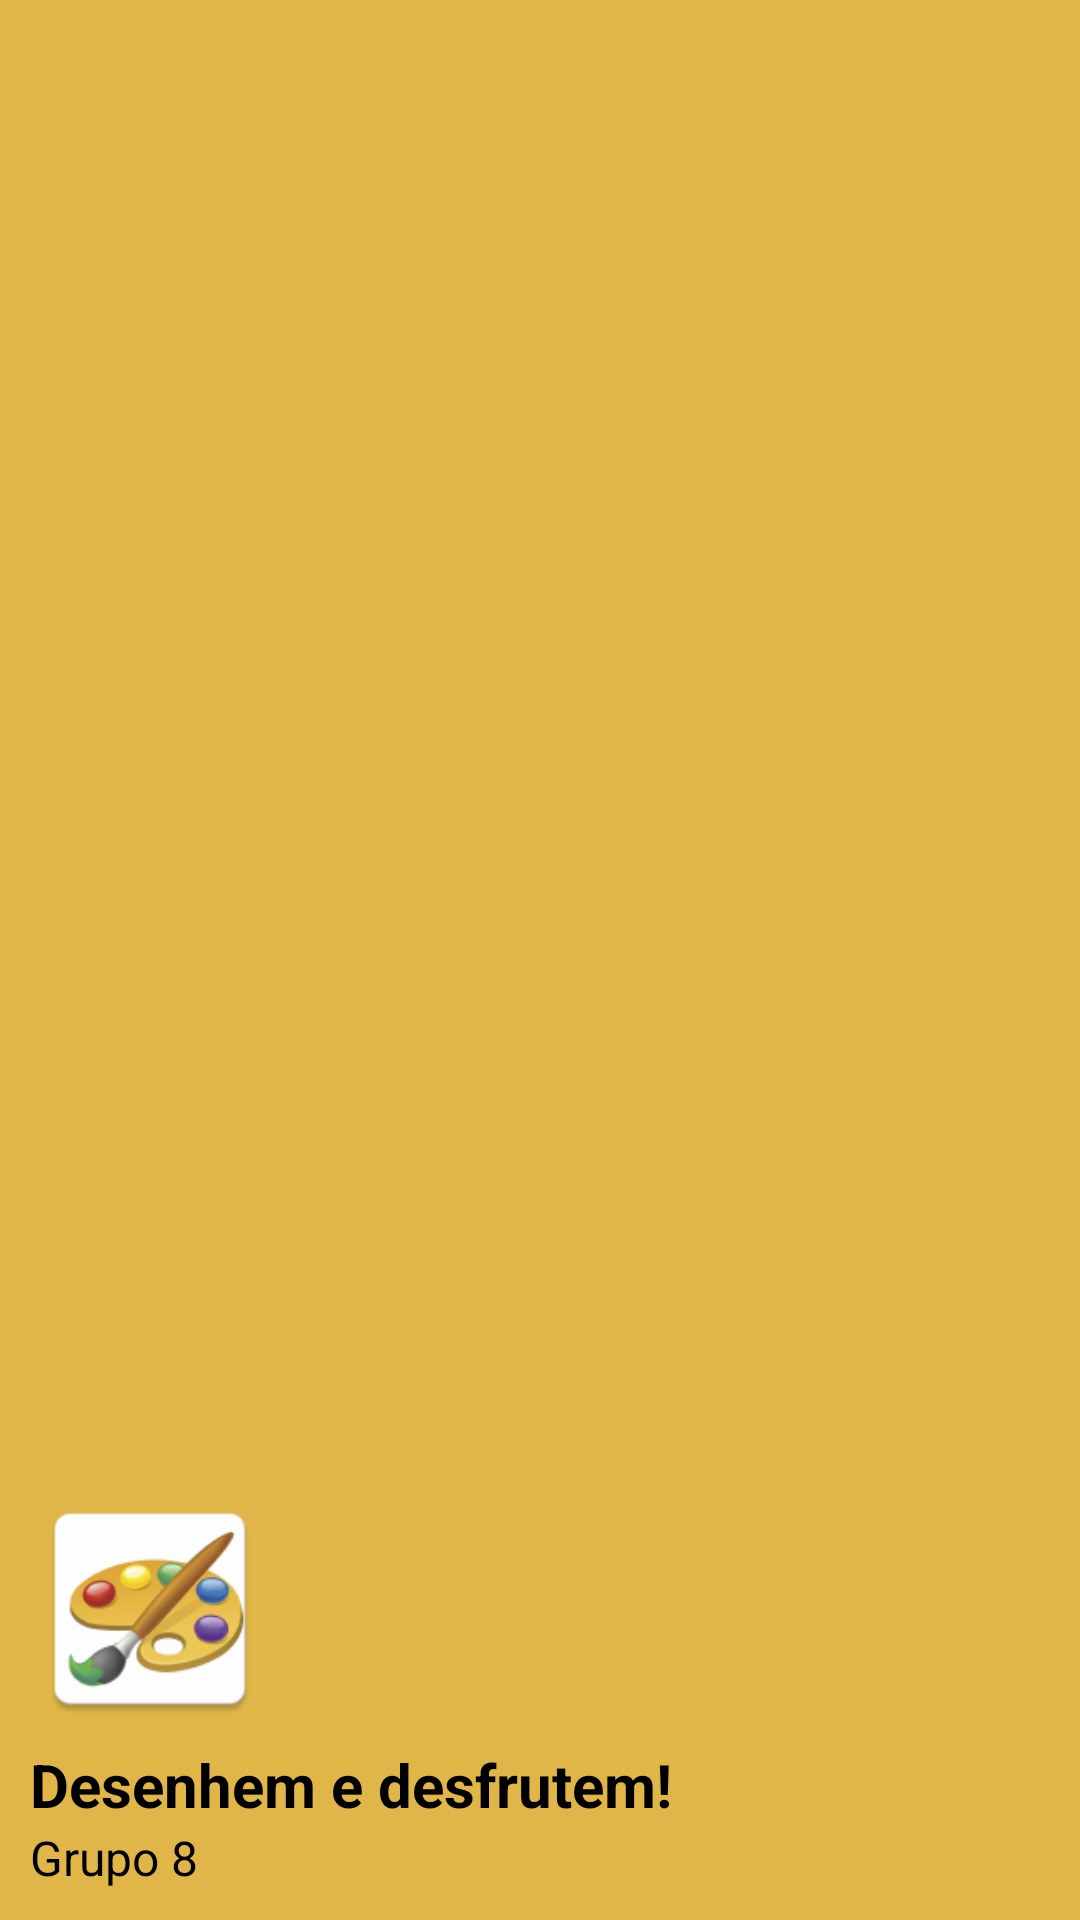

Reconstruct the res/layout file that produces this screen, plus the resources it refers to.
<!-- AndroidManifest.xml: application theme AppTheme -->
<!-- res/layout/drawer_header.xml -->
<?xml version="1.0" encoding="utf-8"?>
<LinearLayout
    xmlns:android="http://schemas.android.com/apk/res/android"
    xmlns:app="http://schemas.android.com/apk/res-auto"
    android:layout_width="match_parent"
    android:layout_height="170dp"
    android:background="@color/colorPrimary"
    android:orientation="vertical"
    android:gravity="bottom"
    android:padding="10dp">

        <ImageView
            android:layout_width="80dp"
            android:layout_height="80dp"
            app:srcCompat="@mipmap/ic_paint"
            android:id="@+id/imageViewDirections"
            android:layout_marginBottom="5dp"
            />
        <TextView
            android:id="@+id/drawer_title"
            android:layout_width="match_parent"
            android:layout_height="wrap_content"
            android:text="@string/desenhem_e_desfrutem"
            android:textColor="@color/textColor"
            android:textSize="20sp"
            android:textStyle="bold"/>
        <TextView
            android:id="@+id/drawer_subtitle"
            android:layout_width="wrap_content"
            android:layout_height="wrap_content"
            android:textSize="16sp"
            android:text="@string/grupo_8"
            android:textColor="@color/textColor"
            />

</LinearLayout>
<!-- resources referenced by this layout -->
<resources>
  <color name="colorPrimary">#E0B649</color>
  <color name="textColor">#000000</color>
  <!-- mipmap ic_paint: png bitmap (mipmap-hdpi, 5673 bytes) -->
  <string name="desenhem_e_desfrutem">Desenhem e desfrutem!</string>
  <string name="grupo_8">Grupo 8</string>
  <style name="AppTheme" parent="Theme.AppCompat.Light.NoActionBar">
          
          <item name="colorPrimary">@color/colorPrimary</item>
          <item name="colorPrimaryDark">@color/colorPrimaryDark</item>
          <item name="colorAccent">@color/colorAccent</item>
      </style>
  <color name="colorPrimaryDark">#3700B3</color>
  <color name="colorAccent">#03DAC5</color>
</resources>
